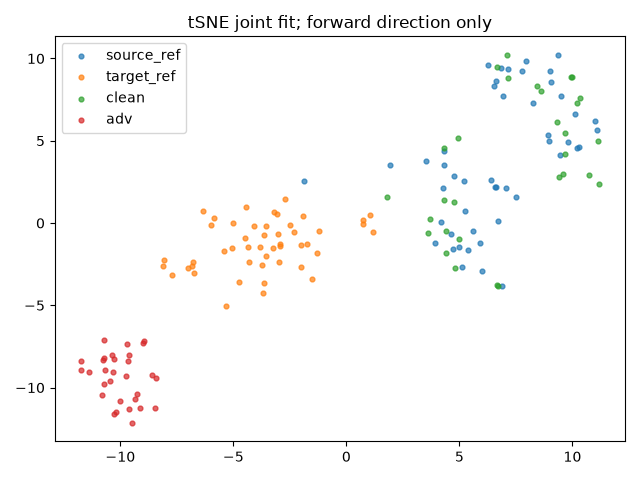

Source data for this figure (header and first rows):
index, group, x, y
0, source_ref, 4.778, 2.847
1, source_ref, 8.264, 7.283
2, source_ref, 4.335, 4.397
3, source_ref, 6.381, 2.603
4, source_ref, 6.594, 2.195
5, source_ref, -1.886, 2.579
6, source_ref, 7.169, 9.376
7, source_ref, 4.727, -1.583
8, source_ref, 4.178, 0.08381
9, source_ref, 8.996, 9.211
10, source_ref, 6.605, 8.652
11, source_ref, 9.809, 4.903
12, source_ref, 4.631, -0.6391
13, source_ref, 3.925, -1.212
14, source_ref, 10.11, 6.63
15, source_ref, 4.98, -1.48
16, source_ref, 6.94, 7.704
17, source_ref, 9.512, 7.694
18, source_ref, 9.446, 4.16
19, source_ref, 10.99, 6.203
20, source_ref, 6.633, 2.161
21, source_ref, 5.363, -1.654
22, source_ref, 6.846, 9.429
23, source_ref, 5.132, -2.694
24, source_ref, 4.317, 3.523
25, source_ref, 6.528, 8.344
26, source_ref, 11.08, 5.68
27, source_ref, 6.888, -3.849
28, source_ref, 10.19, 4.56
29, source_ref, 6.258, 9.578
30, source_ref, 4.271, 2.111
31, source_ref, 9.354, 10.22
32, source_ref, 3.515, 3.758
33, source_ref, 8.963, 4.973
34, source_ref, 5.908, -1.229
35, source_ref, 7.079, 2.139
36, source_ref, 7.933, 9.859
37, source_ref, 7.76, 9.213
38, source_ref, 6.001, -2.885
39, source_ref, 5.259, 0.7582
40, source_ref, 10.3, 4.614
41, source_ref, 8.914, 5.324
42, source_ref, 5.182, 2.554
43, source_ref, 9.032, 8.552
44, source_ref, 5.623, -0.4815
45, source_ref, 7.517, 1.592
46, source_ref, 6.698, 0.1102
47, source_ref, 1.92, 3.522
48, target_ref, -1.763, -1.294
49, target_ref, -1.289, -1.82
50, target_ref, -3.81, -1.468
51, target_ref, -5.391, -1.67
52, target_ref, -1.499, -3.396
53, target_ref, -2.003, -1.327
54, target_ref, -3.557, -1.985
55, target_ref, 0.7167, 0.1604
56, target_ref, -3.253, -1.536
57, target_ref, -6.835, -2.617
58, target_ref, -4.442, 0.9804
59, target_ref, -4.73, -3.579
... 96 more rows
